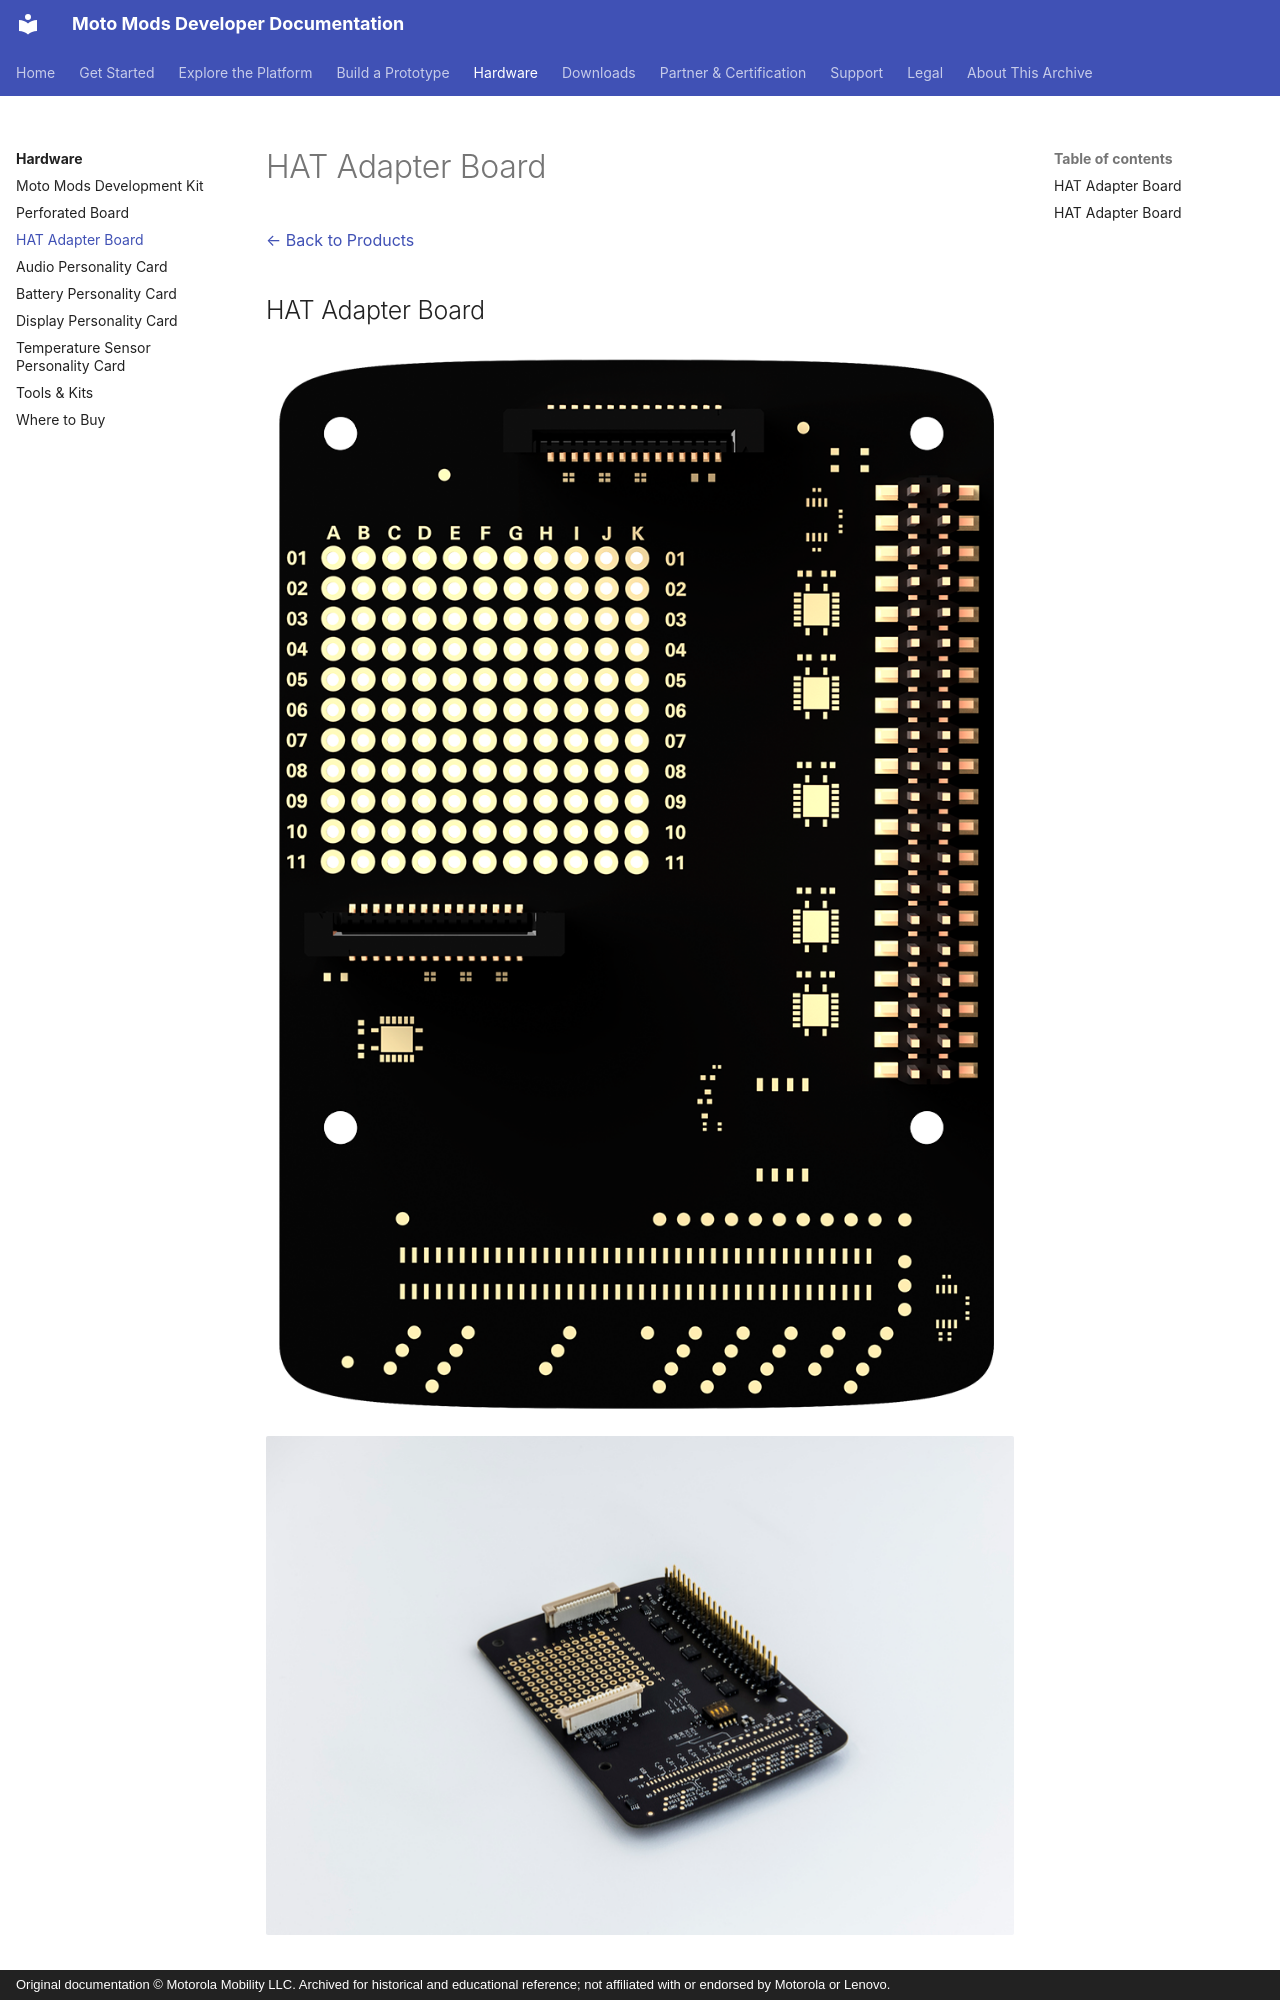

repository: jksim/MotoMods-Developer-Docs · page: hardware/hat-adapter-board/index.html · generator: mkdocs · copyright: Original documentation © Motorola Mobility LLC. Archived for historical and educational reference; not affiliated with or endorsed by Motorola or Lenovo.

---
title: "HAT Adapter Board"
source_url: http://developer.motorola.com/products/hat-adapter-board
source_capture: 2016 Squarespace portal
---

# HAT Adapter Board

[← Back to Products](index.md)

## HAT Adapter Board

![hat-adapter-board.png](../assets/img/hat-adapter-board.png)

![hat-adapter-angle-left.jpg](../assets/img/hat-adapter-angle-left.jpg)
